Image classification data set "preprocessed" (Nishmaa93/Thesis_Ehr_Model on GitHub). Class labels (4): COVID-19, normal, pneumonia, turberculosis.

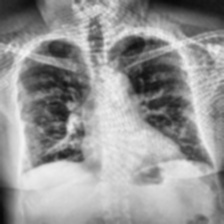
Label: COVID-19

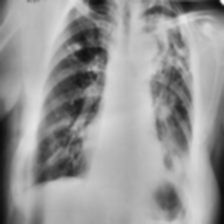
Label: turberculosis

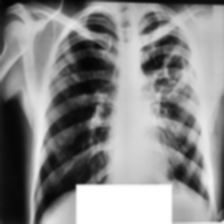
Label: turberculosis

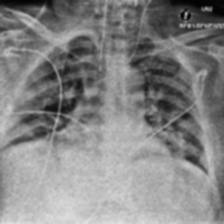
Label: COVID-19

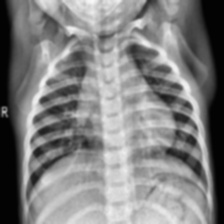
Label: normal

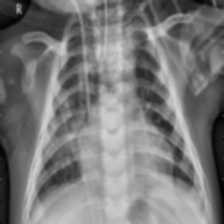
Label: pneumonia
